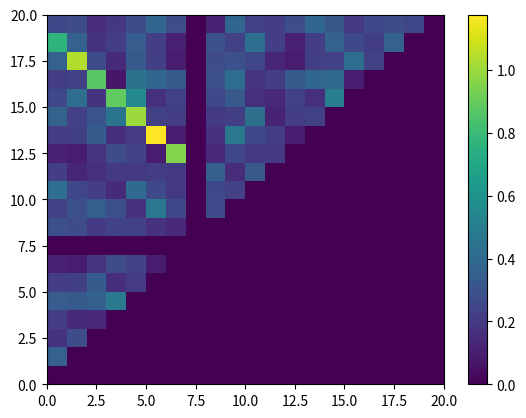

The script that saved this image:
from math import log
import numpy as np
import matplotlib.pyplot as plt

#Define sequence library by columns
library =['GCGGGGGGGGGAAGTGGG', 'GACCTGCGGCGGGCGCCC', 'GTGGGGCGTGGGGTGCGA', 'CTCGGTGGCGCGGGGCTT', 'CACAACGCCGCGGAGTCC', 'CGCACGGCGTTCCTCTCC', 'AAGGGAGTGGGAGAGTAA', 'TTTTTTTTTTTTTTTTTT', 'AGCCCCCCCCCCTTCCCC', 'CATCTAGGCCATCGTGTT', 'ACCGGGGCGACATGTAAG', 'GTTTCCCTTTTCCGCTTC', 'TTCCCTCACCCTCTCATT', 'GCGTGCCGCAAGGAGAGG', 'GTGTTGTGGCGCCTTAGG', 'GAGCTGCCGCGCCCCGAA', 'TACCCCGTACCCCACGCT', 'CTGGACGCCGCCCGCGGG', 'CGCCCCCCCCCTTCACCC', 'AAGTGAAAGTAGGAGTAA']
L = len(library[0])
pList = list()

# Calculate marginal probabilities P(X)
for col in library:
  # Find list of bases and calculate frequencies for each base
  bases = list(set(col))
  pX = [col.count(k)*1.0/L for k in bases]
  # Put list of bases and frequencies in pList
  pList.append(dict(zip(bases,pX)))

 
# Preallocate NxN info matrix 
N=len(library)
info = [[0 for i in range(N)] for i in range(N)]
for i in range(N):
 for j in range(i):
  pairs = [library[i][k] + library[j][k] for k in range(L)]
  unique_pairs = sorted(list(set(pairs)))
  for p in unique_pairs:
    # Calculate joint probability, and allocate variables for calculated frequencies in pList
    jpXY = pairs.count(p)*1.0/L 
    pX = pList[i][p[0]]
    pY = pList[j][p[1]]
    # Calculate information for given pair, and add to info matrix summation for these columns
    info[i][j] += jpXY*log(jpXY/(pX*pY))

# Visualize info matrix.   
plt.pcolormesh(np.array(info))
plt.colorbar()
plt.savefig('info.png')
